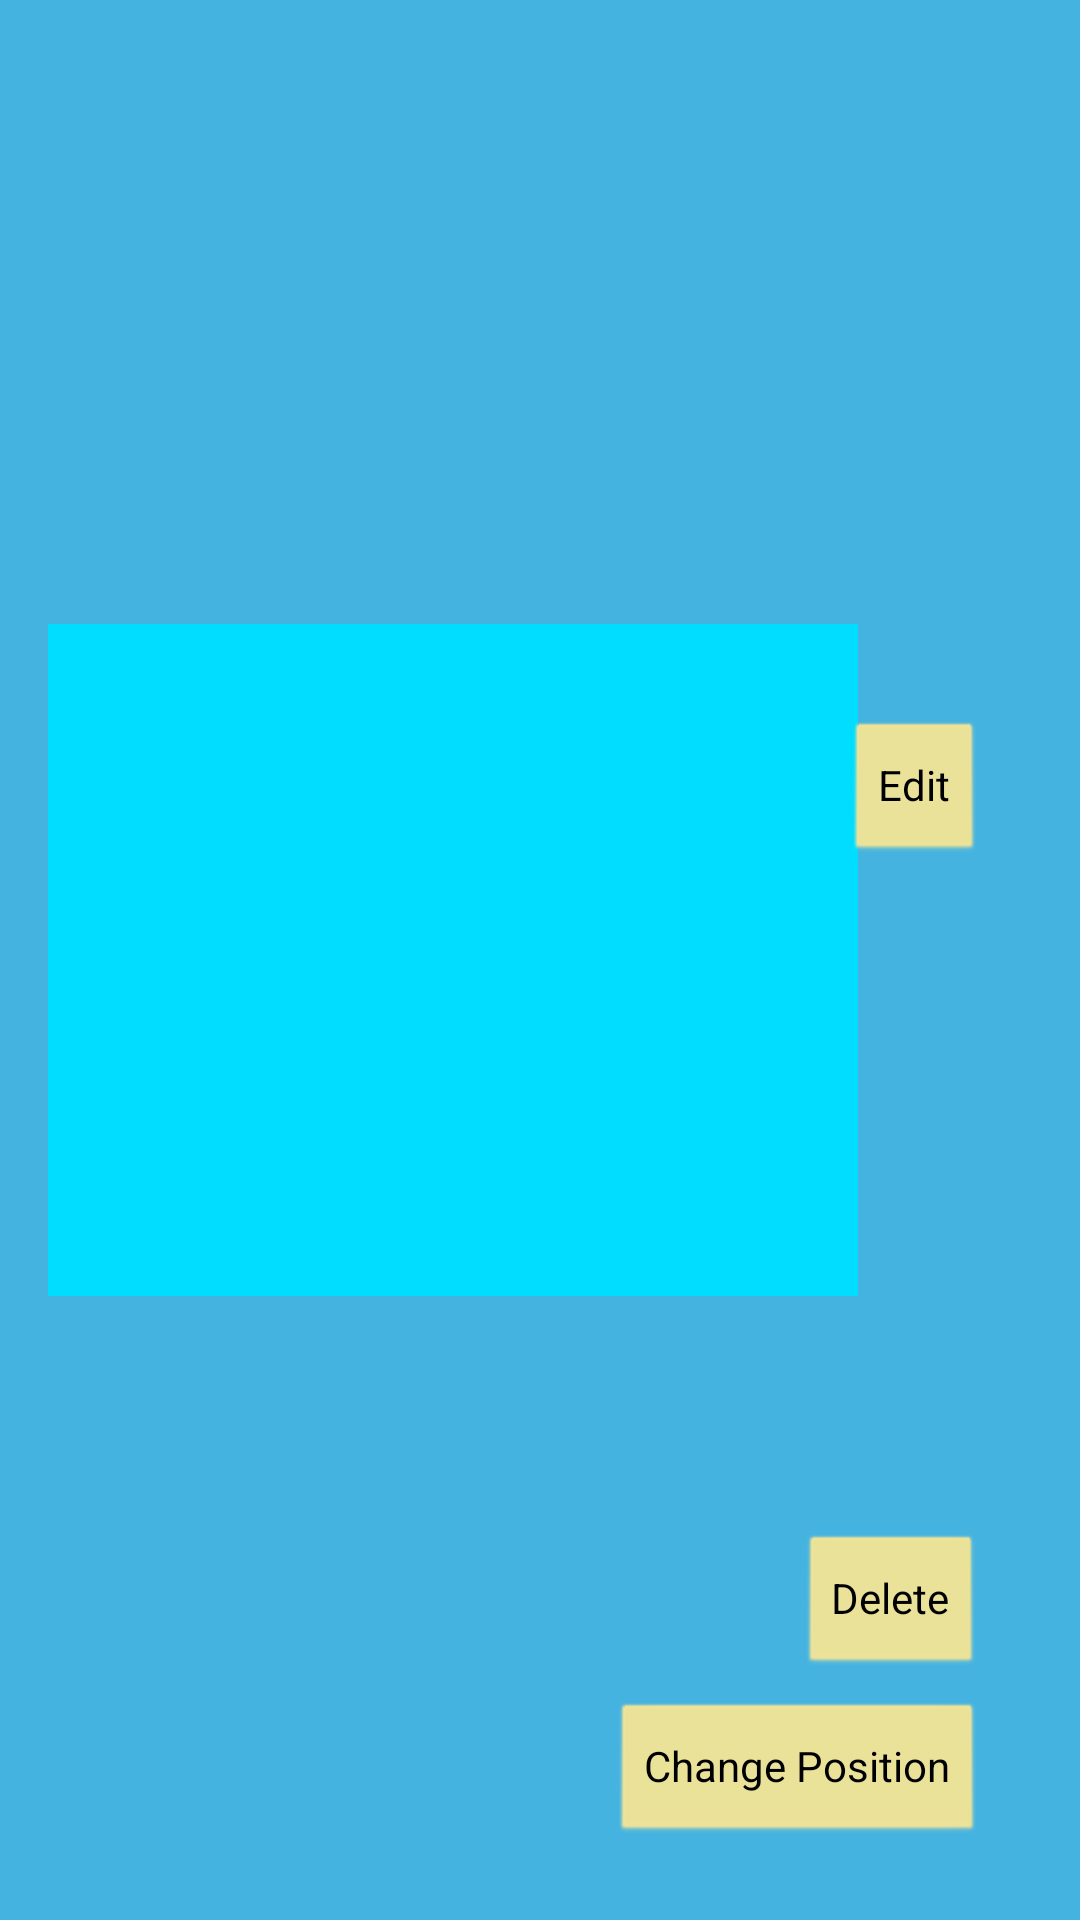

Reconstruct the res/layout file that produces this screen, plus the resources it refers to.
<!-- AndroidManifest.xml: application theme AppTheme -->
<!-- res/layout/edit_affirmations_list.xml -->
<?xml version="1.0" encoding="utf-8"?>
<androidx.constraintlayout.widget.ConstraintLayout xmlns:android="http://schemas.android.com/apk/res/android"
    xmlns:app="http://schemas.android.com/apk/res-auto"
    xmlns:tools="http://schemas.android.com/tools"
    android:layout_width="match_parent"
    android:layout_height="210dp">


    <ImageView
        android:id="@+id/imageView"
        app:layout_constraintHeight_percent="0.35"
        app:layout_constraintWidth_percent="0.75"
        android:layout_width="0dp"
        android:layout_height="0dp"
        android:layout_marginStart="16dp"
        android:layout_marginLeft="16dp"
        android:layout_marginTop="16dp"
        android:layout_marginBottom="16dp"
        android:clickable="true"
        android:onClick="addPicture"
        app:layout_constraintBottom_toBottomOf="parent"
        app:layout_constraintStart_toStartOf="parent"
        app:layout_constraintTop_toTopOf="parent"
        app:srcCompat="@android:color/holo_blue_bright" />

    <TextView
        android:id="@+id/affirmationText"
        android:layout_width="match_parent"
        android:layout_height="wrap_content"
        android:layout_marginStart="16dp"
        android:layout_marginLeft="16dp"
        android:layout_marginTop="16dp"
        android:text=""
        android:gravity="center"
        app:layout_constraintHorizontal_bias="0.5"
        app:layout_constraintStart_toStartOf="parent"
        app:layout_constraintTop_toBottomOf="@+id/imageView" />

    <Button
        android:id="@+id/editButton"
        android:layout_width="wrap_content"
        android:layout_height="wrap_content"
        android:layout_marginTop="25dp"
        android:layout_marginEnd="32dp"
        android:layout_marginRight="32dp"
        android:layout_marginBottom="8dp"
        android:onClick="eventListenerEditButton"
        android:text="@string/editButton"
        app:layout_constraintBottom_toTopOf="@+id/deleteButton"
        app:layout_constraintEnd_toEndOf="parent"
        app:layout_constraintTop_toTopOf="parent" />

    <Button
        android:id="@+id/deleteButton"
        android:layout_width="wrap_content"
        android:layout_height="wrap_content"
        android:layout_marginEnd="32dp"
        android:layout_marginRight="32dp"
        android:layout_marginBottom="8dp"
        android:onClick="eventListenerDeleteButton"
        android:text="@string/deleteButton"
        app:layout_constraintBottom_toTopOf="@+id/changePositionButton"
        app:layout_constraintEnd_toEndOf="parent" />

    <Button
        android:id="@+id/changePositionButton"
        android:layout_width="wrap_content"
        android:layout_height="wrap_content"
        android:layout_marginEnd="32dp"
        android:layout_marginRight="32dp"
        android:layout_marginBottom="25dp"
        android:onClick="eventListenerChangePositionButton"
        android:text="@string/changePositionButton"
        app:layout_constraintBottom_toBottomOf="parent"
        app:layout_constraintEnd_toEndOf="parent" />

</androidx.constraintlayout.widget.ConstraintLayout>
<!-- resources referenced by this layout -->
<resources>
  <string name="changePositionButton">Change Position</string>
  <string name="deleteButton">Delete</string>
  <string name="editButton">Edit</string>
  <style name="AppTheme" parent="Theme.AppCompat.Light">
          
          <item name="colorPrimary">@color/colorPrimary</item>
          <item name="colorPrimaryDark">@color/lightYellow</item>
          <item name="android:windowBackground">@color/colorPrimary</item>
          <item name="android:textColorPrimary">@color/black</item>
          <item name="android:buttonStyle">@style/ButtonColor</item>
          <item name="android:textColor">@color/black</item>
      </style>
  <color name="colorPrimary">#45b3e0</color>
  <color name="lightYellow">#F3E496</color>
  <color name="black">#000000</color>
  <style name="ButtonColor" parent="@android:style/Widget.Button">
          <item name="backgroundTint">@color/lightYellow</item>
      </style>
</resources>
